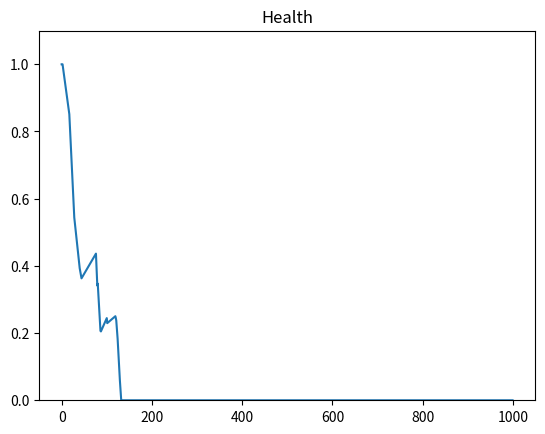
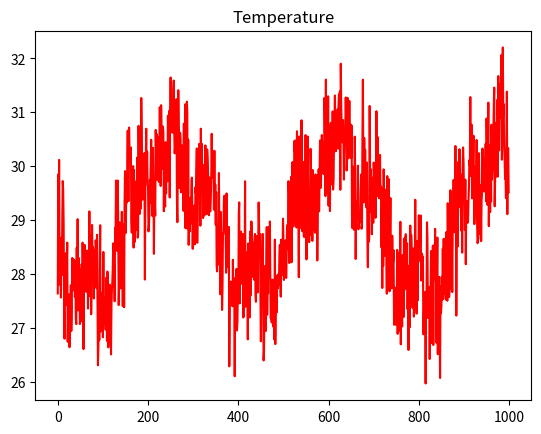
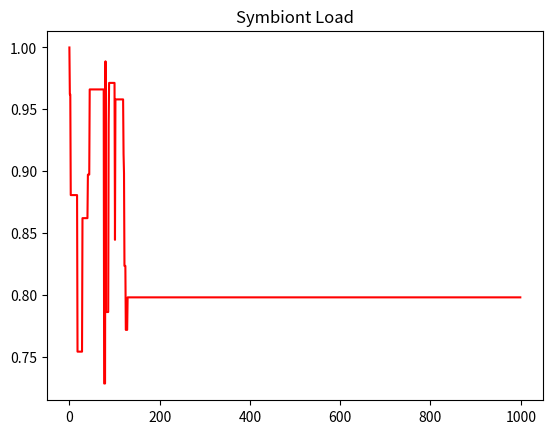
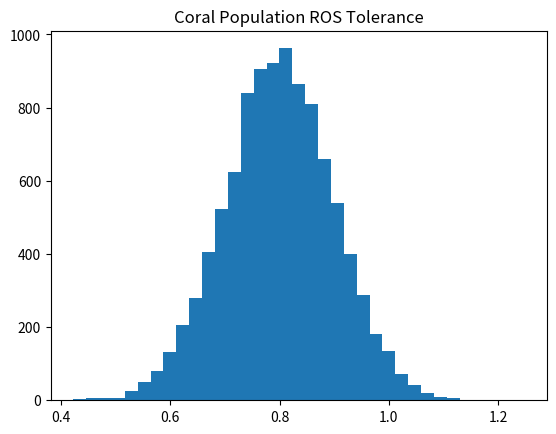
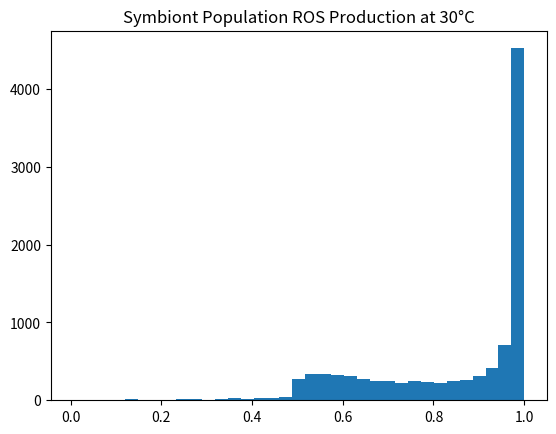
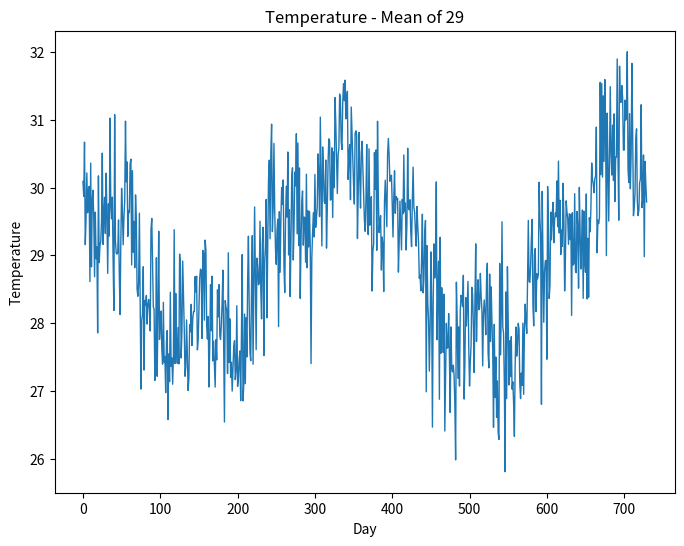

Recreate these plots in Python, in order.
import numpy as np
import matplotlib.pyplot as plt
from tqdm import trange

default_params = {
    "sym_load": 1,
    "ros_tolerance_mean": 0.8,
    "ros_tolerance_variance": 0.1,
    "starvation_time": 14
}

def generate_temperature(mean_temperature, day):
    day = day % 365
    year_cycle = 4 * np.cos((np.random.uniform(-20, 20) + day) * 2 * np.pi / 365)
    season_cycle = 2 * np.cos(4 * (np.random.uniform(-20, 20) + day) * 2 * np.pi / 365)
    month_cycle = 1 * np.cos(12 * (np.random.uniform(-5, 5) + day) * 2 * np.pi / 365)
    daily_variation = np.random.normal(0, 0.5)
    #daily_variation = 0

    temperature = mean_temperature + (year_cycle + season_cycle + month_cycle) / 3 + daily_variation

    return temperature

class Coral(object):

    def __init__(self, symbiont):
        self.sym_load = 1
        self.ros_tolerance_mean = 0.8
        self.ros_tolerance_variance = 0.1
        self.ros_tolerance = np.random.normal(self.ros_tolerance_mean, self.ros_tolerance_variance)
        # Define the time it takes a coral to die of starvation
        # Here, I define it as 14 days
        self.starvation_time = 14
        self.time_without_symbiont = 0
        self.health = 1
        self.symbiont = symbiont
        self.is_living = True

    def symbiont_load(self, ros):
        if ros < self.ros_tolerance:
            self.sym_load = 1
        if ros >= self.ros_tolerance:
            self.sym_load = 0
            self.time_without_symbiont += 1


    def compute_coral_health(self, temperature):
        ros_output = self.symbiont.calculate_ros_production(temperature)
        if ros_output > self.ros_tolerance:
            self.sym_load = self.ros_tolerance / ros_output
        self.health += 2 * self.sym_load / self.starvation_time - 1.9 / self.starvation_time

        return self.health



class Symbiont(object):
    def __init__(self):
        self.ros_output = 0
        self.temp_sensitivity = np.random.uniform(0,2)
        self.sensitivity_center = np.random.normal(28, 1)

    def calculate_ros_production(self, temperature):
        # I'm currently making the symbiont ROS production response to temperature a sigmoid as seen here. https://www.desmos.com/calculator/h7yegs3nsa
        # I don't think this is physiologically accurate
        ros_output = 1/2 * (np.tanh(self.temp_sensitivity * \
                                (temperature - self.sensitivity_center)) + 1)
        return ros_output


def step(coral, temperature):
    if coral.is_living == True:
        coral.health = coral.compute_coral_health(temperature)
        if coral.health > 1:
            coral.health = 1
        if coral.health < 0.9 and coral.health > 0:
            new_symbiont = Symbiont()
            coral.symbiont = new_symbiont

        if coral.health <= 0:
            coral.health = 0
            coral.is_living = False








test_sym = Symbiont()
test_coral = Coral(test_sym)
test_sym.sensitivity_center
test_coral.health = 1

history_health = []
history_temp = []
history_sym = []
day = np.random.randint(100000)
for i in range(1000):
    day += 1
    temperature = generate_temperature(29, day)
    history_temp.append(temperature)
    step(test_coral, temperature)
    history_health.append(test_coral.health)
    history_sym.append(test_coral.sym_load)

plt.plot(history_health)
plt.title('Health')
plt.ylim([0, 1.1])
plt.show()
plt.plot(history_temp, c='r')
plt.title('Temperature')
plt.show()
plt.plot(history_sym, c='r')
plt.title('Symbiont Load')
plt.show()


corals = []
num_corals = 10000
for i in range(num_corals):
    sym = Symbiont()
    corals.append(Coral(sym))

history_health = []
history_temp = []
day = np.random.randint(100, 100000)

for i in trange(1000):
    day += 1
    temperature = generate_temperature(29, day)
    history_temp.append(temperature)

    for coral in corals:
        step(coral, temperature)

print("Survival Rate: {0:.1f}%".format(100 * np.sum([coral.health for coral in corals])/len(corals)))

plt.hist([coral.ros_tolerance for coral in corals], 35)
plt.title("Coral Population ROS Tolerance")
plt.show()

plt.hist([coral.symbiont.calculate_ros_production(30) for coral in corals], 35)
plt.title("Symbiont Population ROS Production at 30°C")
plt.show()



temps = []
random_start = np.random.randint(100, 100000)
for day in range(random_start, random_start + 365 * 2):
    temps.append(generate_temperature(29, day))
plt.figure(figsize=(8,6))
plt.plot(temps, linewidth=1)
plt.title("Temperature - Mean of 29")
plt.xlabel('Day')
plt.ylabel('Temperature')
#plt.savefig("Example Temperature Plot - 2 Years.png", bbox_inches="tight", dpi=200)
plt.show()
